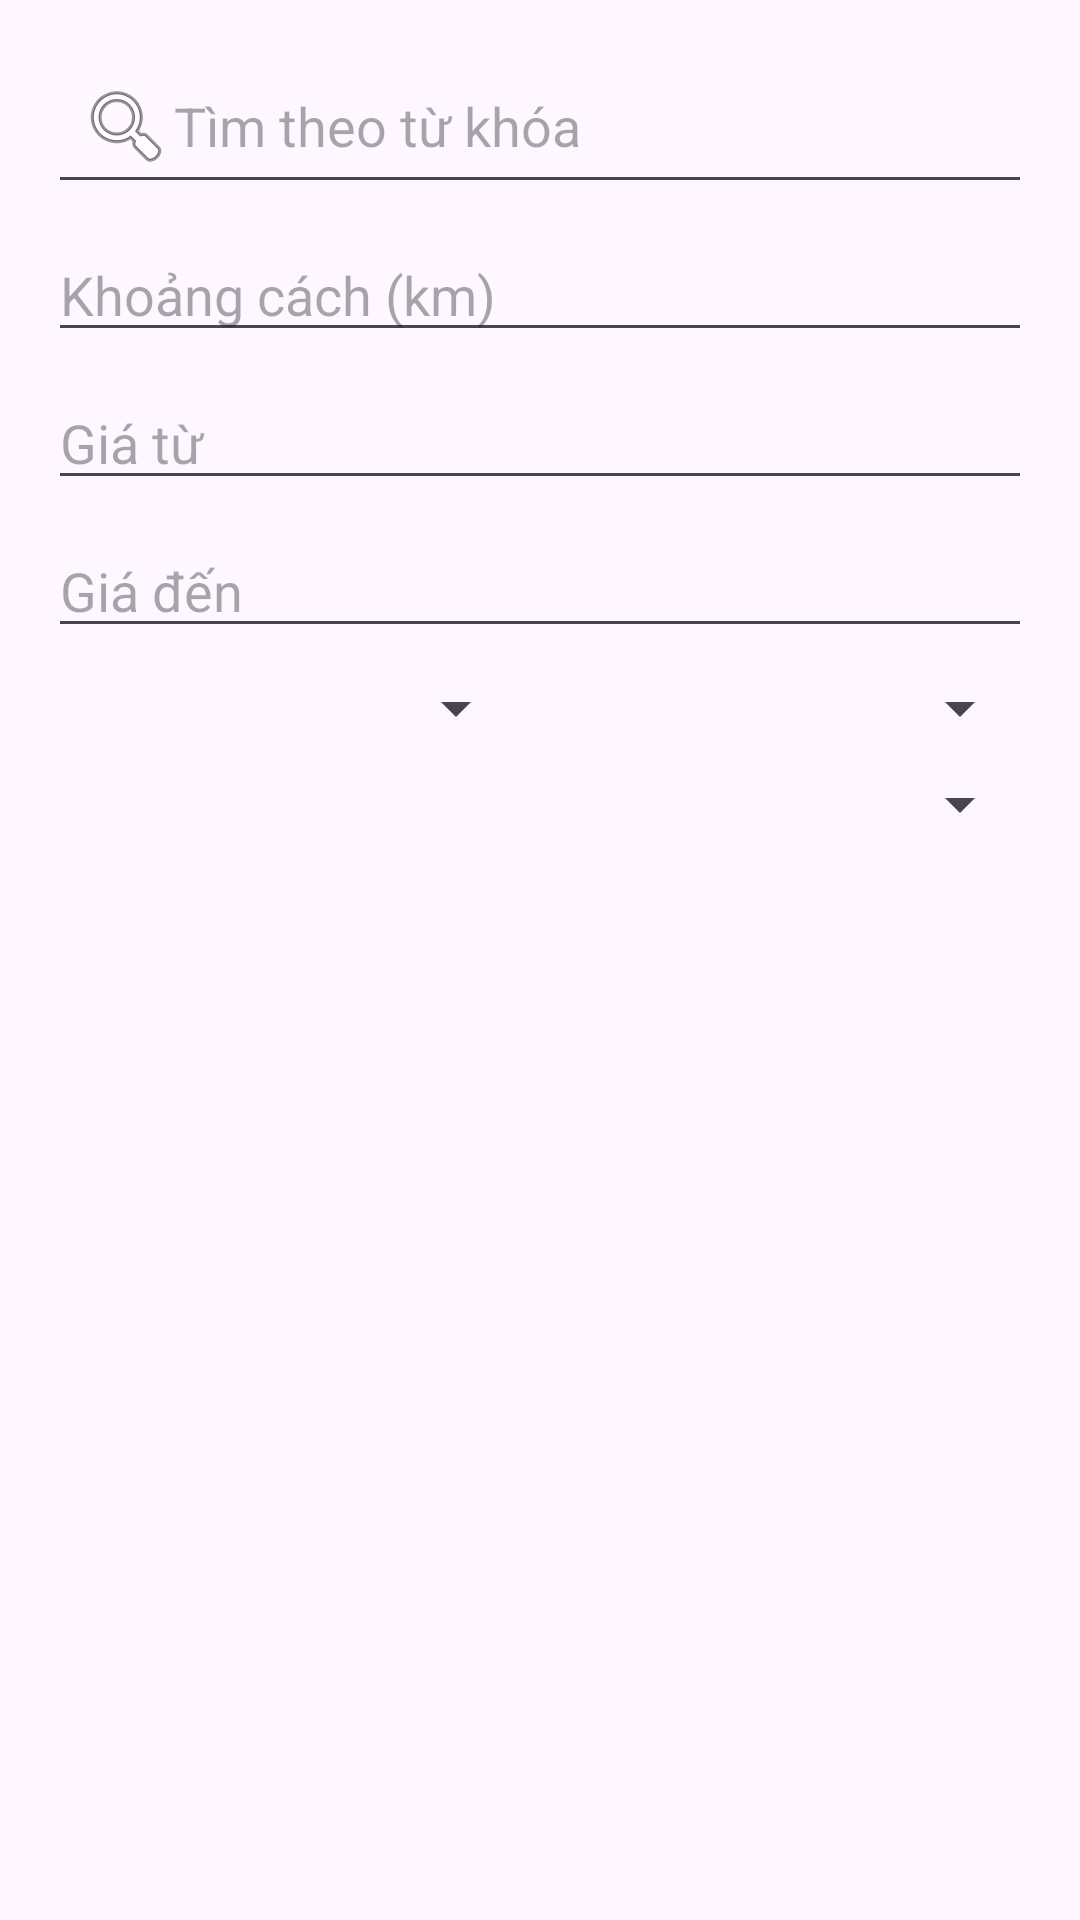

Produce the Android XML layout that renders to this screen, including the resource entries it uses.
<!-- AndroidManifest.xml: application theme Theme.AppC2C -->
<!-- res/layout/activity_search_product.xml -->
<?xml version="1.0" encoding="utf-8"?>
<LinearLayout xmlns:android="http://schemas.android.com/apk/res/android"
    xmlns:tools="http://schemas.android.com/tools"
    android:layout_width="match_parent"
    android:layout_height="match_parent"
    android:orientation="vertical"
    android:padding="16dp"
    tools:context=".products.SearchProductActivity">

    <EditText
        android:id="@+id/edtSearch"
        android:layout_width="match_parent"
        android:layout_height="wrap_content"
        android:hint="Tìm theo từ khóa"
        android:inputType="text"
        android:drawableStart="@android:drawable/ic_menu_search"
        android:padding="10dp" />


    <EditText
        android:id="@+id/edtDistance"
        android:layout_width="match_parent"
        android:layout_height="wrap_content"
        android:hint="Khoảng cách (km)"
        android:inputType="number"
        android:layout_marginTop="8dp"/>

    <EditText
        android:id="@+id/edtMinPrice"
        android:layout_width="match_parent"
        android:layout_height="wrap_content"
        android:hint="Giá từ"
        android:inputType="number"
        android:layout_marginTop="8dp" />

    <EditText
        android:id="@+id/edtMaxPrice"
        android:layout_width="match_parent"
        android:layout_height="wrap_content"
        android:hint="Giá đến"
        android:inputType="number"
        android:layout_marginTop="8dp" />

    <LinearLayout
        android:layout_width="match_parent"
        android:layout_height="wrap_content"
        android:orientation="horizontal"
        android:layout_marginTop="8dp">

        <Spinner
            android:id="@+id/spinnerCategory"
            android:layout_width="0dp"
            android:layout_weight="1"
            android:layout_height="wrap_content" />

        <Spinner
            android:id="@+id/spinnerCondition"
            android:layout_width="0dp"
            android:layout_weight="1"
            android:layout_height="wrap_content"
            android:layout_marginStart="8dp" />
    </LinearLayout>

    <Spinner
        android:id="@+id/spinnerSort"
        android:layout_width="match_parent"
        android:layout_height="wrap_content"
        android:layout_marginTop="8dp" />

    <androidx.recyclerview.widget.RecyclerView
        android:id="@+id/recyclerView"
        android:layout_width="match_parent"
        android:layout_height="0dp"
        android:layout_weight="1"
        android:layout_marginTop="8dp" />
</LinearLayout>
<!-- resources referenced by this layout -->
<resources>
  <style name="Theme.AppC2C" parent="Base.Theme.AppC2C" />
  <style name="Base.Theme.AppC2C" parent="Theme.Material3.DayNight.NoActionBar">
          
          
      </style>
</resources>
